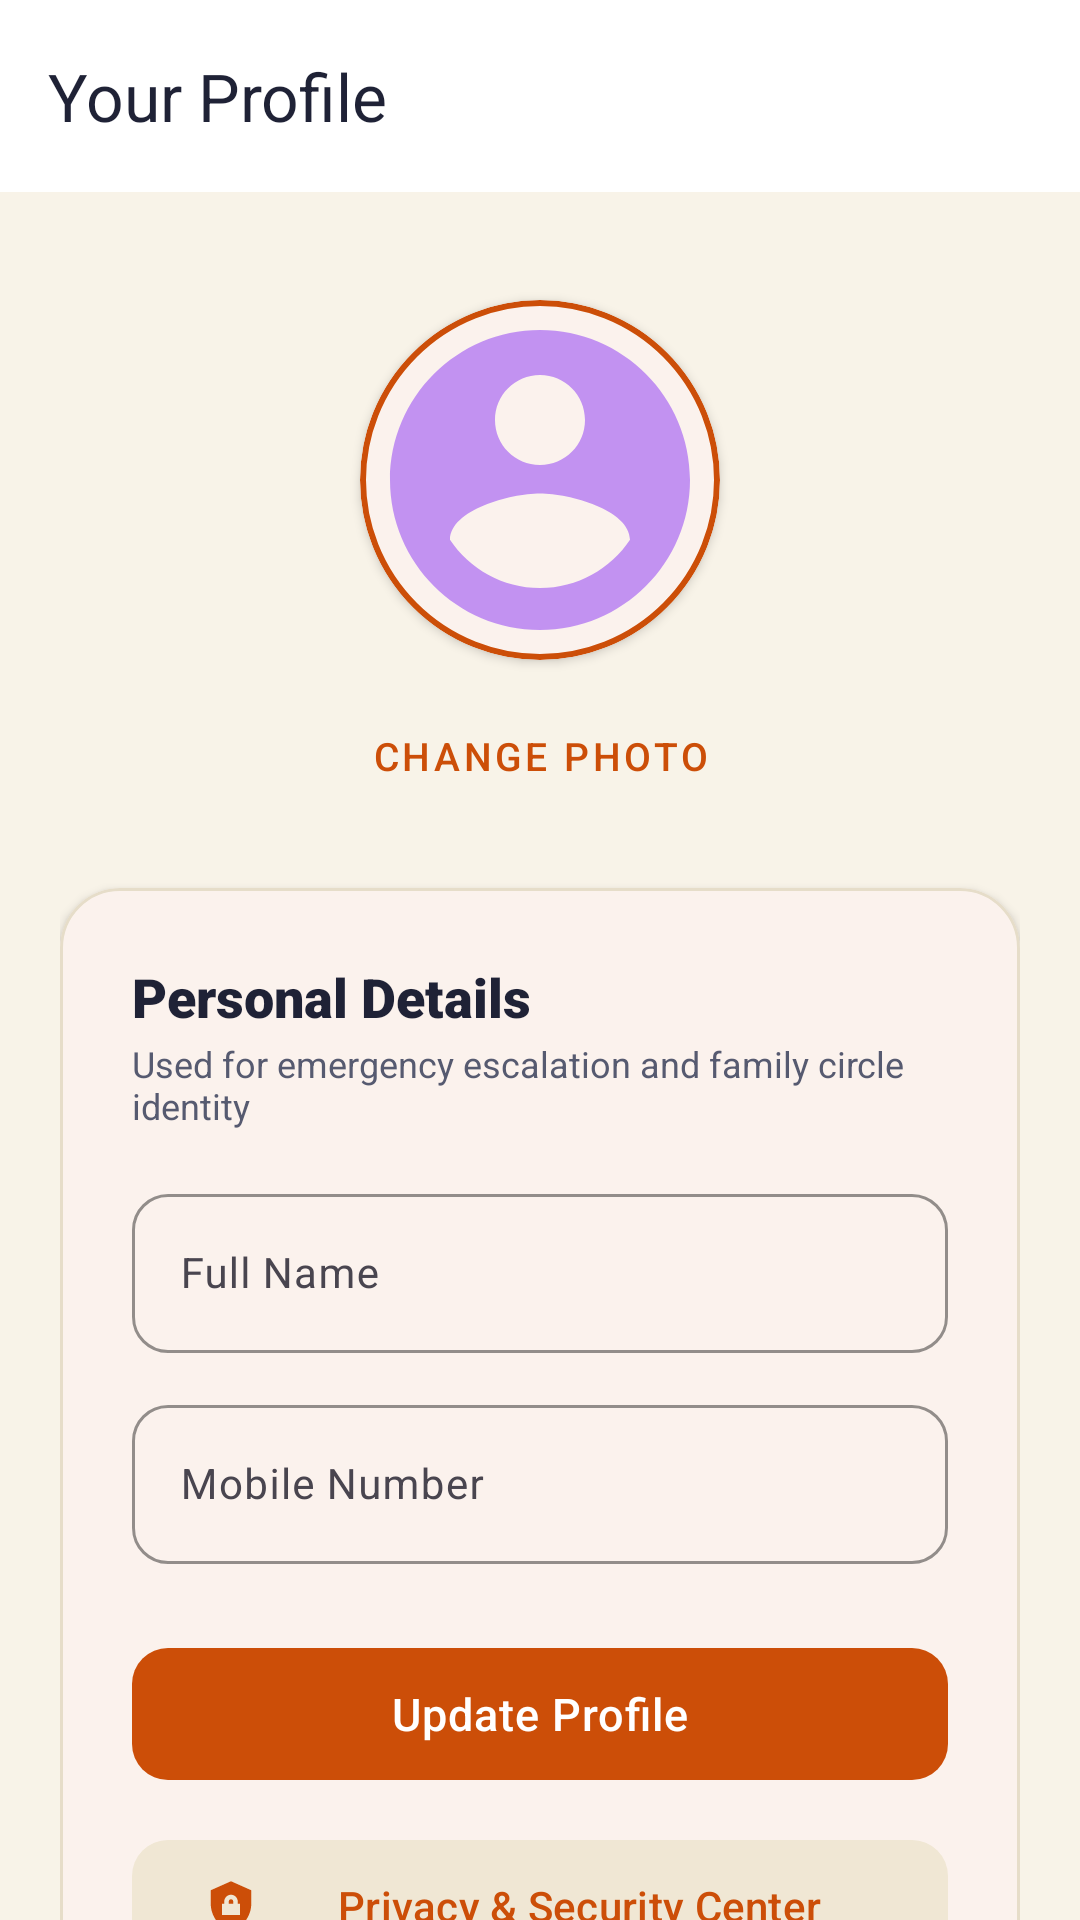

The Android layout XML behind this screen, and the referenced resources:
<!-- AndroidManifest.xml: application theme Theme.EmpowHer -->
<!-- res/layout/activity_profile.xml -->
<?xml version="1.0" encoding="utf-8"?>
<androidx.coordinatorlayout.widget.CoordinatorLayout xmlns:android="http://schemas.android.com/apk/res/android"
    xmlns:app="http://schemas.android.com/apk/res-auto"
    xmlns:tools="http://schemas.android.com/tools"
    android:layout_width="match_parent"
    android:layout_height="match_parent"
    android:background="@color/warm_ivory">

    <com.google.android.material.appbar.AppBarLayout
        android:layout_width="match_parent"
        android:layout_height="wrap_content"
        android:background="@color/white"
        app:elevation="1dp">

        <androidx.appcompat.widget.Toolbar
            android:id="@+id/toolbar_profile"
            android:layout_width="match_parent"
            android:layout_height="?attr/actionBarSize"
            app:navigationIcon="@drawable/ic_arrow_back"
            app:title="Your Profile"
            app:titleTextColor="@color/text_primary" />
    </com.google.android.material.appbar.AppBarLayout>

    <androidx.core.widget.NestedScrollView
        android:layout_width="match_parent"
        android:layout_height="match_parent"
        android:fillViewport="true"
        app:layout_behavior="@string/appbar_scrolling_view_behavior">

        <LinearLayout
            android:layout_width="match_parent"
            android:layout_height="wrap_content"
            android:gravity="center_horizontal"
            android:orientation="vertical"
            android:padding="20dp">

            <com.google.android.material.card.MaterialCardView
                android:layout_width="120dp"
                android:layout_height="120dp"
                android:layout_marginTop="16dp"
                app:cardCornerRadius="60dp"
                app:cardElevation="2dp"
                app:strokeColor="@color/royal_violet"
                app:strokeWidth="2dp">

                <ImageView
                    android:id="@+id/img_profile_photo"
                    android:layout_width="match_parent"
                    android:layout_height="match_parent"
                    android:contentDescription="Profile Photo"
                    android:scaleType="centerCrop"
                    android:src="@drawable/profile_icon" />
            </com.google.android.material.card.MaterialCardView>

            <com.google.android.material.button.MaterialButton
                android:id="@+id/btn_change_photo"
                style="@style/Widget.MaterialComponents.Button.TextButton"
                android:layout_width="wrap_content"
                android:layout_height="wrap_content"
                android:layout_marginTop="8dp"
                android:fontFamily="sans-serif-medium"
                android:text="Change Photo"
                android:textColor="@color/royal_violet"
                android:textSize="13sp" />

            
            <com.google.android.material.card.MaterialCardView
                android:layout_width="match_parent"
                android:layout_height="wrap_content"
                android:layout_marginTop="20dp"
                app:cardBackgroundColor="@color/white"
                app:cardCornerRadius="20dp"
                app:cardElevation="2dp"
                app:strokeColor="@color/subtle_border"
                app:strokeWidth="1dp">

                <LinearLayout
                    android:layout_width="match_parent"
                    android:layout_height="wrap_content"
                    android:orientation="vertical"
                    android:padding="24dp">

                    <TextView
                        android:layout_width="wrap_content"
                        android:layout_height="wrap_content"
                        android:fontFamily="sans-serif-black"
                        android:text="Personal Details"
                        android:textColor="@color/text_primary"
                        android:textSize="18sp" />

                    <TextView
                        android:layout_width="wrap_content"
                        android:layout_height="wrap_content"
                        android:layout_marginTop="2dp"
                        android:fontFamily="sans-serif"
                        android:text="Used for emergency escalation and family circle identity"
                        android:textColor="@color/text_secondary"
                        android:textSize="12sp" />

                    <com.google.android.material.textfield.TextInputLayout
                        style="@style/Widget.Woshield.TextInputLayout"
                        android:layout_width="match_parent"
                        android:layout_height="wrap_content"
                        android:layout_marginTop="16dp"
                        android:hint="Full Name"
                        app:startIconDrawable="@drawable/user"
                        app:startIconTint="@color/text_secondary">

                        <com.google.android.material.textfield.TextInputEditText
                            android:id="@+id/et_name"
                            android:layout_width="match_parent"
                            android:layout_height="wrap_content"
                            android:fontFamily="sans-serif"
                            android:inputType="textPersonName"
                            android:textColor="@color/text_primary"
                            android:textSize="14sp" />
                    </com.google.android.material.textfield.TextInputLayout>

                    <com.google.android.material.textfield.TextInputLayout
                        style="@style/Widget.Woshield.TextInputLayout"
                        android:layout_width="match_parent"
                        android:layout_height="wrap_content"
                        android:layout_marginTop="12dp"
                        android:hint="Mobile Number"
                        app:startIconDrawable="@drawable/baseline_call_24"
                        app:startIconTint="@color/text_secondary">

                        <com.google.android.material.textfield.TextInputEditText
                            android:id="@+id/et_mobile_number"
                            android:layout_width="match_parent"
                            android:layout_height="wrap_content"
                            android:fontFamily="sans-serif"
                            android:inputType="phone"
                            android:textColor="@color/text_primary"
                            android:textSize="14sp" />
                    </com.google.android.material.textfield.TextInputLayout>

                    <com.google.android.material.button.MaterialButton
                        android:id="@+id/btn_save_profile"
                        style="@style/Widget.Woshield.Button.Primary"
                        android:layout_width="match_parent"
                        android:layout_height="52dp"
                        android:layout_marginTop="24dp"
                        android:text="Update Profile"
                        android:textSize="15sp" />

                    <com.google.android.material.button.MaterialButton
                        android:id="@+id/btn_privacy_center"
                        style="@style/Widget.Woshield.Button.Secondary"
                        android:layout_width="match_parent"
                        android:layout_height="52dp"
                        android:layout_marginTop="12dp"
                        android:text="Privacy &amp; Security Center"
                        android:textSize="14sp"
                        app:icon="@drawable/ic_shield_lock"
                        app:iconTint="@color/royal_violet" />

                </LinearLayout>
            </com.google.android.material.card.MaterialCardView>

        </LinearLayout>
    </androidx.core.widget.NestedScrollView>

</androidx.coordinatorlayout.widget.CoordinatorLayout>
<!-- resources referenced by this layout -->
<resources>
  <color name="royal_violet">#CC4E08</color>
  <color name="subtle_border">#E6DDC9</color>
  <color name="text_primary">#1F2236</color>
  <color name="text_secondary">#565A70</color>
  <color name="warm_ivory">#F8F3E8</color>
  <color name="white">#FFFFFF</color>
  <!-- drawable ic_shield_lock (drawable) -->
  <vector xmlns:android="http://schemas.android.com/apk/res/android"
      android:width="24dp"
      android:height="24dp"
      android:viewportWidth="24"
      android:viewportHeight="24">
      <path
          android:fillColor="#FF6D3DB8"
          android:pathData="M12,1L3,5v6c0,5.55 3.84,10.74 9,12 5.16,-1.26 9,-6.45 9,-12V5l-9,-4zm0,6c1.66,0 3,1.34 3,3v1h1v5H8v-5h1v-1c0,-1.66 1.34,-3 3,-3zm0,2c-0.55,0 -1,0.45 -1,1v1h2v-1c0,-0.55 -0.45,-1 -1,-1z" />
  </vector>
  <!-- drawable profile_icon (drawable) -->
  <vector android:height="24dp" android:tint="#C292F1"
      android:viewportHeight="24" android:viewportWidth="24"
      android:width="24dp" xmlns:android="http://schemas.android.com/apk/res/android">
      <path android:fillColor="@android:color/white" android:pathData="M12,2C6.48,2 2,6.48 2,12s4.48,10 10,10 10,-4.48 10,-10S17.52,2 12,2zM12,5c1.66,0 3,1.34 3,3s-1.34,3 -3,3 -3,-1.34 -3,-3 1.34,-3 3,-3zM12,19.2c-2.5,0 -4.71,-1.28 -6,-3.22 0.03,-1.99 4,-3.08 6,-3.08 1.99,0 5.97,1.09 6,3.08 -1.29,1.94 -3.5,3.22 -6,3.22z"/>
  </vector>
  <style name="Widget.Woshield.Button.Primary" parent="Widget.Material3.Button">
          <item name="android:minHeight">@dimen/min_touch_target</item>
          <item name="cornerRadius">@dimen/radius_button</item>
          <item name="backgroundTint">@color/royal_violet</item>
          <item name="android:textColor">@color/white</item>
          <item name="android:textSize">@dimen/text_body</item>
          <item name="android:fontFamily">sans-serif-medium</item>
          <item name="android:textAllCaps">false</item>
          <item name="android:letterSpacing">0.02</item>
      </style>
  <style name="Widget.Woshield.Button.Secondary" parent="Widget.Material3.Button">
          <item name="android:minHeight">@dimen/min_touch_target</item>
          <item name="cornerRadius">@dimen/radius_button</item>
          <item name="backgroundTint">@color/soft_violet_surface</item>
          <item name="android:textColor">@color/royal_violet</item>
          <item name="android:textSize">@dimen/text_body</item>
          <item name="android:fontFamily">sans-serif-medium</item>
          <item name="android:textAllCaps">false</item>
      </style>
  <style name="Theme.EmpowHer" parent="Base.Theme.EmpowHer" />
  <dimen name="min_touch_target">48dp</dimen>
  <dimen name="radius_button">12dp</dimen>
  <dimen name="text_body">14sp</dimen>
  <color name="soft_violet_surface">#F0E7D4</color>
  <dimen name="radius_input">12dp</dimen>
  <color name="primary">#CC4E08</color>
  <color name="primary_variant">#B34306</color>
  <color name="primary_yellow">#FDDB10</color>
  <color name="surface_card">#FFFFFF</color>
  <color name="woshield_bg">#F8F3E8</color>
  <color name="danger_color">#CC4E08</color>
  <style name="Widget.Woshield.Card" parent="Widget.Material3.CardView.Elevated">
          <item name="cardCornerRadius">@dimen/radius_card</item>
          <item name="cardElevation">@dimen/elevation_card</item>
          <item name="strokeWidth">1dp</item>
          <item name="strokeColor">@color/subtle_border</item>
          <item name="cardBackgroundColor">@color/woshield_card_bg</item>
      </style>
  <dimen name="radius_card">16dp</dimen>
  <dimen name="elevation_card">2dp</dimen>
  <color name="woshield_card_bg">#FFFFFF</color>
</resources>
